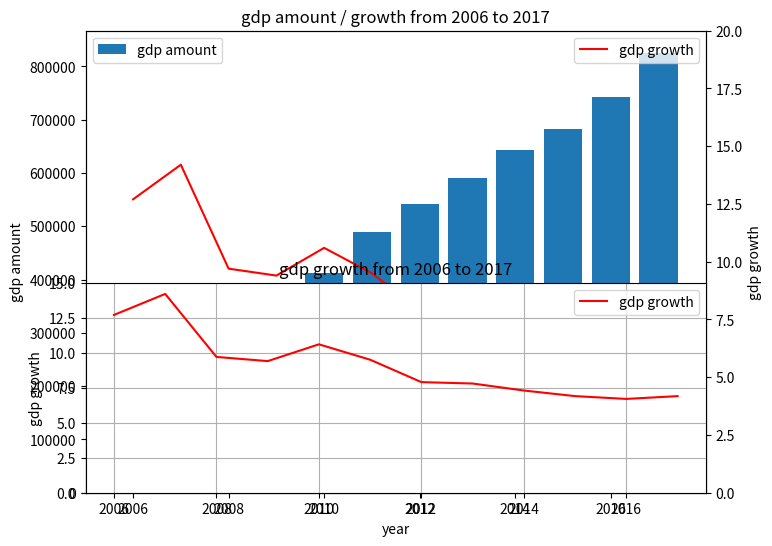
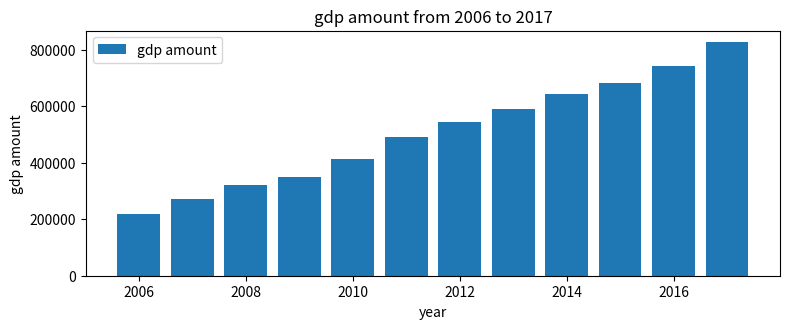

Here is the Python script that generated these plots, in order:
"""
画双坐标图形
"""

list_year = [
    2006,
    2007,
    2008,
    2009,
    2010,
    2011,
    2012,
    2013,
    2014,
    2015,
    2016,
    2017
]

list_gdp = [
    219438.50,
    270232.30,
    319515.50,
    349081.40,
    413030.30,
    489300.20,
    542343.23,
    591239.34,
    643934.45,
    682345.35,
    742455.32,
    825829.94
]

list_gdp_growth = [
    12.70,
    14.20,
    9.70,
    9.40,
    10.60,
    9.50,
    7.90,
    7.80,
    7.30,
    6.90,
    6.70,
    6.90
]

import matplotlib.pyplot as plt

fig = plt.figure(figsize=(8, 6))

ax1 = fig.add_subplot(1,1,1)
ax1.bar(list_year, list_gdp, label="gdp amount")
ax1.legend(loc="upper left")
ax1.set_xlabel("year")
ax1.set_ylabel("gdp amount")

ax2 = ax1.twinx()
ax2.plot(list_year, list_gdp_growth, color = 'red', label="gdp growth")
ax2.legend(loc="upper right")
ax2.set_ylabel("gdp growth")
ax2.set_ylim(0, 20)

plt.title("gdp amount / growth from 2006 to 2017")

plt.show()


fig1 = plt.figure(figsize=(8, 6))

ax3 = fig1.add_subplot(2, 1, 1)
ax3.bar(list_year, list_gdp, label="gdp amount")
ax3.legend(loc="upper left")
ax3.set_ylabel("gdp amount")
ax3.set_xlabel("year")
ax3.set_title("gdp amount from 2006 to 2017")

ax4 = fig.add_subplot(2, 1, 2)
ax4.plot(list_year, list_gdp_growth, color = "red", label="gdp growth")
ax4.legend(loc="upper right")
ax4.set_ylabel("gdp growth")
ax4.set_ylim(0,15)
ax4.set_title("gdp growth from 2006 to 2017")
ax4.grid(True)

plt.tight_layout()

plt.show()